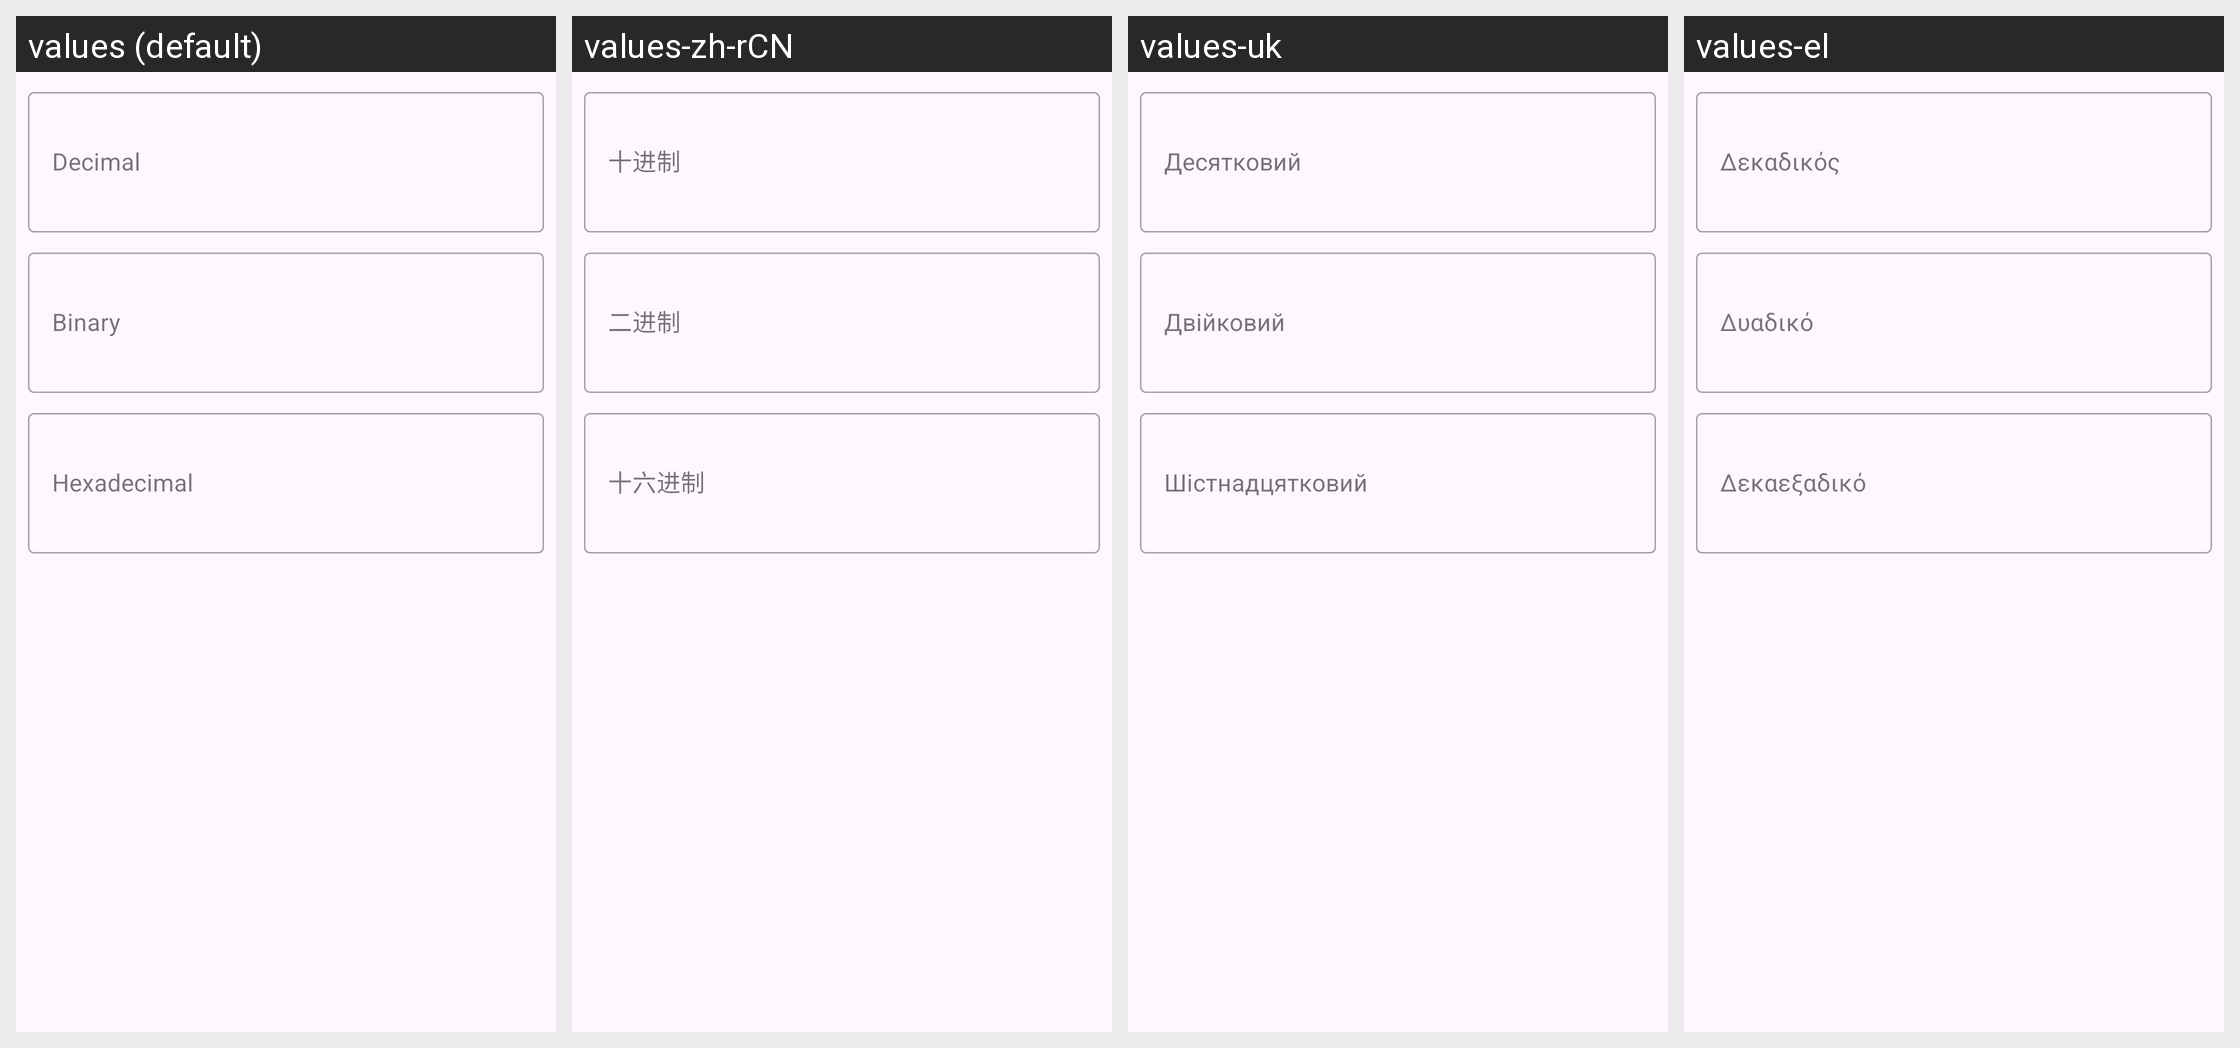

Strings drawn on this Android screen and how each of the app's shown locales translates them:
Android screen res/layout/fragment_number_converter.xml rendered under 4 locales, left to right: values (default), values-zh-rCN, values-uk, values-el. Device: Nexus 5 (rendered at 1080×1920; each locale shown at half size, 540×960, under a caption strip naming it); theme Theme.TabletopTools.
Other locales in the repository, not shown: values-ar, values-ca, values-cs, values-da, values-de, values-es, values-eu, values-fi, values-fr, values-hu, values-it, values-iw, values-ja, values-nb, values-nl, values-pl, values-pt, values-pt-rBR, values-ro, values-ru, values-sv, values-tr.
Strings drawn on this screen, with the default value and each locale's value (text and hints the layout hard-codes, and strings that could not be matched under every locale, appear in the picture but are not listed):

number_converter_decimal
  values: Decimal
  values-zh-rCN: 十进制
  values-uk: Десятковий
  values-el: Δεκαδικός

number_converter_binary
  values: Binary
  values-zh-rCN: 二进制
  values-uk: Двійковий
  values-el: Δυαδικό

number_converter_hexadecimal
  values: Hexadecimal
  values-zh-rCN: 十六进制
  values-uk: Шістнадцятковий
  values-el: Δεκαεξαδικό
